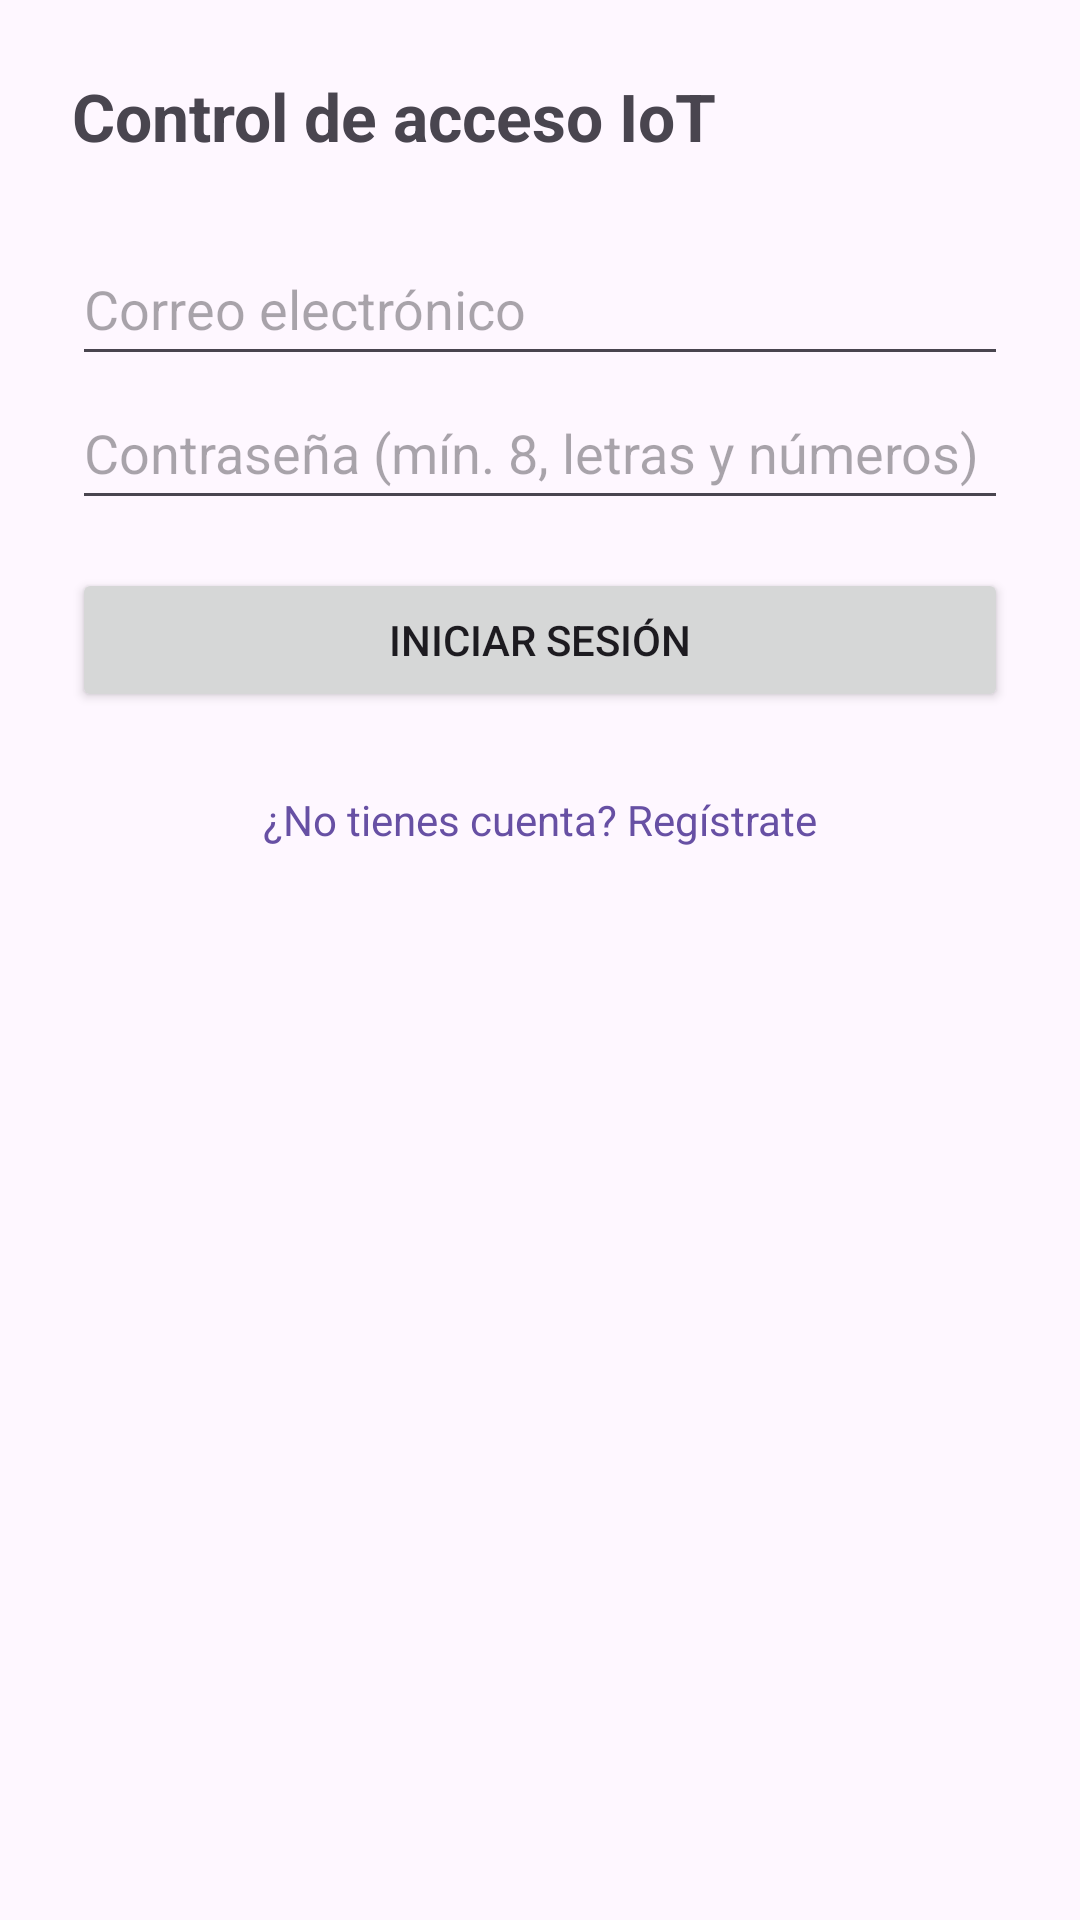

Android layout source for this screen:
<!-- AndroidManifest.xml: application theme Theme.EVA_2 -->
<!-- res/layout/fragment_login.xml -->
<?xml version="1.0" encoding="utf-8"?>
<ScrollView xmlns:android="http://schemas.android.com/apk/res/android"
    android:layout_width="match_parent"
    android:layout_height="match_parent"
    android:fillViewport="true">

    <LinearLayout
        android:layout_width="match_parent"
        android:layout_height="wrap_content"
        android:orientation="vertical"
        android:padding="24dp">

        <TextView
            android:id="@+id/tvTitulo"
            android:layout_width="match_parent"
            android:layout_height="wrap_content"
            android:layout_marginBottom="24dp"
            android:text="@string/titulo_login"
            android:textSize="22sp"
            android:textStyle="bold" />

        <EditText
            android:id="@+id/etNombre"
            android:layout_width="match_parent"
            android:layout_height="wrap_content"
            android:autofillHints="name"
            android:hint="@string/hint_nombre"
            android:inputType="textPersonName"
            android:maxLength="80"
            android:minHeight="48dp"
            android:visibility="gone" />

        <EditText
            android:id="@+id/etEmail"
            android:layout_width="match_parent"
            android:layout_height="wrap_content"
            android:autofillHints="emailAddress"
            android:hint="@string/hint_email"
            android:inputType="textEmailAddress"
            android:maxLength="120"
            android:minHeight="48dp" />

        <EditText
            android:id="@+id/etPassword"
            android:layout_width="match_parent"
            android:layout_height="wrap_content"
            android:autofillHints="password"
            android:hint="@string/hint_password"
            android:inputType="textPassword"
            android:maxLength="72"
            android:minHeight="48dp" />

        <Button
            android:id="@+id/btnAccion"
            android:layout_width="match_parent"
            android:layout_height="wrap_content"
            android:layout_marginTop="16dp"
            android:text="@string/btn_iniciar" />

        <TextView
            android:id="@+id/tvCambiarModo"
            android:layout_width="match_parent"
            android:layout_height="wrap_content"
            android:layout_marginTop="12dp"
            android:gravity="center"
            android:minHeight="48dp"
            android:text="@string/link_ir_registro"
            android:textColor="?attr/colorPrimary" />

        <ProgressBar
            android:id="@+id/progreso"
            android:layout_width="wrap_content"
            android:layout_height="wrap_content"
            android:layout_gravity="center_horizontal"
            android:visibility="gone" />

        <TextView
            android:id="@+id/tvMensaje"
            android:layout_width="match_parent"
            android:layout_height="wrap_content"
            android:layout_marginTop="8dp"
            android:gravity="center"
            android:textColor="?attr/colorError" />
    </LinearLayout>
</ScrollView>
<!-- resources referenced by this layout -->
<resources>
  <string name="btn_iniciar">Iniciar sesión</string>
  <string name="hint_email">Correo electrónico</string>
  <string name="hint_nombre">Nombre</string>
  <string name="hint_password">Contraseña (mín. 8, letras y números)</string>
  <string name="link_ir_registro">¿No tienes cuenta? Regístrate</string>
  <string name="titulo_login">Control de acceso IoT</string>
  <style name="Theme.EVA_2" parent="Base.Theme.EVA_2" />
  <style name="Base.Theme.EVA_2" parent="Theme.Material3.DayNight.NoActionBar">
          
          
      </style>
</resources>
